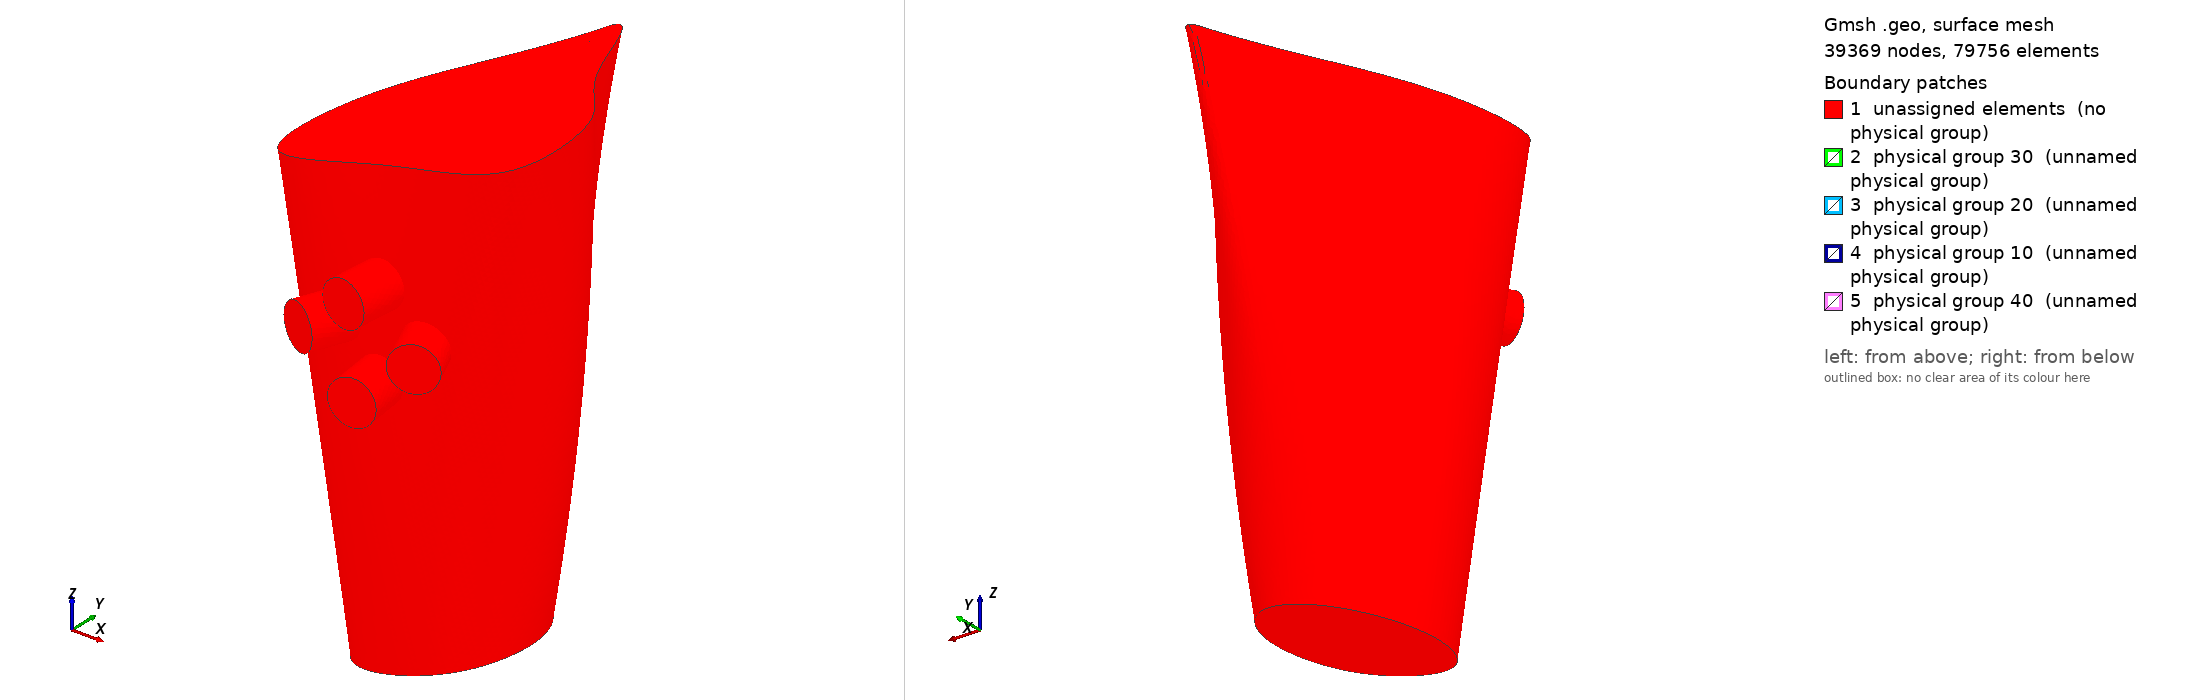

Gmsh geometry script, surface-meshed: 39369 nodes, 79756 surface elements. Boundary patches (legend numbers): 1 unassigned elements (no physical group), 2 physical group 30 (unnamed physical group), 3 physical group 20 (unnamed physical group), 4 physical group 10 (unnamed physical group), 5 physical group 40 (unnamed physical group). Left view from above one corner, right view from below the opposite corner. Legend entries are the model's physical surfaces; 'unassigned elements' are surfaces in no physical group. The drawing asked Gmsh for element sizes between 1% and 20% of the model's largest extent; the script's own settings can give other sizes.

=== Tibia_SANA_5mm_3c.geo (drawn) ===
SetFactory("OpenCASCADE");

// =========================================================
// VOLUMEN EXTERNO
// =========================================================
Point(1) = {0.0000, 19.0000, 0.0, 1.0};
Point(2) = {-13.3000, 12.3500, 0.0, 1.0};
Point(3) = {-18.0500, 0.0000, 0.0, 1.0};
Point(4) = {-13.3000, -12.3500, 0.0, 1.0};
Point(5) = {0.0000, -17.1000, 0.0, 1.0};
Point(6) = {13.3000, -12.3500, 0.0, 1.0};
Point(7) = {18.0500, 0.0000, 0.0, 1.0};
Point(8) = {13.3000, 12.3500, 0.0, 1.0};
Spline(101) = {1, 2, 3, 4, 5, 6, 7, 8, 1};
Curve Loop(101) = {101};
Plane Surface(101) = {101};

Point(101) = {12.0000, 28.7500, 50.0, 1.0};
Point(102) = {-3.0000, 20.0000, 50.0, 1.0};
Point(103) = {-13.0000, 1.2500, 50.0, 1.0};
Point(104) = {-6.7500, -15.0000, 50.0, 1.0};
Point(105) = {12.0000, -20.0000, 50.0, 1.0};
Point(106) = {30.7500, -15.0000, 50.0, 1.0};
Point(107) = {37.0000, 1.2500, 50.0, 1.0};
Point(108) = {27.0000, 20.0000, 50.0, 1.0};
Spline(201) = {101, 102, 103, 104, 105, 106, 107, 108, 101};
Curve Loop(201) = {201};
Plane Surface(201) = {201};

Point(201) = {25.0000, 44.8000, 100.0, 1.0};
Point(202) = {13.8000, 28.8000, 100.0, 1.0};
Point(203) = {-2.2000, 4.8000, 100.0, 1.0};
Point(204) = {-2.2000, -16.0000, 100.0, 1.0};
Point(205) = {25.0000, -19.2000, 100.0, 1.0};
Point(206) = {52.2000, -16.0000, 100.0, 1.0};
Point(207) = {52.2000, 4.8000, 100.0, 1.0};
Point(208) = {36.2000, 28.8000, 100.0, 1.0};
Spline(301) = {201, 202, 203, 204, 205, 206, 207, 208, 201};
Curve Loop(301) = {301};
Plane Surface(301) = {301};


// =========================================================
// LIMITE CORTICAL / TRABECULAR
// =========================================================
Point(51) = {0.0000, 9.8000, 0.0, 1.0};
Point(52) = {-6.4981, 6.1554, 0.0, 1.0};
Point(53) = {-8.8508, 0.1210, 0.0, 1.0};
Point(54) = {-6.6181, -6.0261, 0.0, 1.0};
Point(55) = {0.0000, -7.9000, 0.0, 1.0};
Point(56) = {6.6181, -6.0261, 0.0, 1.0};
Point(57) = {8.8508, 0.1210, 0.0, 1.0};
Point(58) = {6.4981, 6.1554, 0.0, 1.0};
Spline(102) = {51, 52, 53, 54, 55, 56, 57, 58, 51};
Curve Loop(102) = {102};
Plane Surface(102) = {102};

Point(151) = {12.0000, 20.7500, 50.0, 1.0};
Point(152) = {2.2332, 13.9491, 50.0, 1.0};
Point(153) = {-5.0126, 1.6993, 50.0, 1.0};
Point(154) = {-0.9258, -9.5156, 50.0, 1.0};
Point(155) = {12.0000, -12.0000, 50.0, 1.0};
Point(156) = {24.9258, -9.5156, 50.0, 1.0};
Point(157) = {29.0126, 1.6993, 50.0, 1.0};
Point(158) = {21.7668, 13.9491, 50.0, 1.0};
Spline(202) = {151, 152, 153, 154, 155, 156, 157, 158, 151};
Curve Loop(202) = {202};
Plane Surface(202) = {202};

Point(251) = {25.0000, 40.0000, 100.0, 1.0};
Point(252) = {16.0422, 24.5559, 100.0, 1.0};
Point(253) = {2.5748, 5.2915, 100.0, 1.0};
Point(254) = {1.4255, -12.8543, 100.0, 1.0};
Point(255) = {25.0000, -14.4000, 100.0, 1.0};
Point(256) = {48.5745, -12.8543, 100.0, 1.0};
Point(257) = {47.4252, 5.2915, 100.0, 1.0};
Point(258) = {33.9578, 24.5559, 100.0, 1.0};
Spline(302) = {251, 252, 253, 254, 255, 256, 257, 258, 251};
Curve Loop(302) = {302};
Plane Surface(302) = {302};


// =========================================================
// LIMITE TRABECULAR / MEDULAR
// =========================================================
Point(351) = {0.0000, 6.8000, 0.0, 1.0};
Point(352) = {-4.2694, 4.1471, 0.0, 1.0};
Point(353) = {-5.8514, 0.1817, 0.0, 1.0};
Point(354) = {-4.4495, -3.9531, 0.0, 1.0};
Point(355) = {0.0000, -4.9000, 0.0, 1.0};
Point(356) = {4.4495, -3.9531, 0.0, 1.0};
Point(357) = {5.8514, 0.1817, 0.0, 1.0};
Point(358) = {4.2694, 4.1471, 0.0, 1.0};
Spline(402) = {351, 352, 353, 354, 355, 356, 357, 358, 351};
Curve Loop(402) = {402};
Plane Surface(402) = {402};

Point(451) = {12.0000, 17.7500, 50.0, 1.0};
Point(452) = {4.1928, 11.6775, 50.0, 1.0};
Point(453) = {-2.0171, 1.8626, 50.0, 1.0};
Point(454) = {1.2607, -7.4615, 50.0, 1.0};
Point(455) = {12.0000, -9.0000, 50.0, 1.0};
Point(456) = {22.7393, -7.4615, 50.0, 1.0};
Point(457) = {26.0171, 1.8626, 50.0, 1.0};
Point(458) = {19.8072, 11.6775, 50.0, 1.0};
Spline(502) = {451, 452, 453, 454, 455, 456, 457, 458, 451};
Curve Loop(502) = {502};
Plane Surface(502) = {502};

Point(551) = {25.0000, 37.0000, 100.0, 1.0};
Point(552) = {17.4338, 21.8982, 100.0, 1.0};
Point(553) = {5.5610, 5.5787, 100.0, 1.0};
Point(554) = {3.6987, -10.8966, 100.0, 1.0};
Point(555) = {25.0000, -11.4000, 100.0, 1.0};
Point(556) = {46.3013, -10.8966, 100.0, 1.0};
Point(557) = {44.4390, 5.5787, 100.0, 1.0};
Point(558) = {32.5662, 21.8982, 100.0, 1.0};
Spline(602) = {551, 552, 553, 554, 555, 556, 557, 558, 551};
Curve Loop(602) = {602};
Plane Surface(602) = {602};


// =========================================================
// CREAR VOLUMENES
// =========================================================
ThruSections(1) = {101, 201, 301}; // volumen externo
ThruSections(2) = {102, 202, 302}; // externo trabecular
ThruSections(3) = {402, 502, 602}; // externo medular

// cortical = externo - trabecular
cortical() = BooleanDifference{ Volume{1}; Delete; }{ Volume{2}; };

// trabecular = trabecular externa - medula
trabecular() = BooleanDifference{ Volume{2}; Delete; }{ Volume{3}; };

// medular = volumen interno
medular() = {3};

// =========================================================
// LIMPIAR ENTIDADES AUXILIARES
// =========================================================
Delete {
  Surface{:};
  Curve{:};
  Point{:};
}

Coherence;

// =========================================================
// ROTAR PARA ALINEAR EJE CON Z
// =========================================================
Rotate {{0, 1, 0}, {0, 0, 0}, -0.244979} {
  Volume{:};
}


// Electrodo 1
Cylinder(500) = {-5.370989745192989, -8.9276164633918, 70.11576650491325, -7.736257044989828, -18.442155499811694, -0.1929441748554278, 5};

// Electrodo 2
Cylinder(501) = {4.681157684024808, -8.9573064707761, 70.20313896391903, 7.8482472444915805, -18.392672154171194, -0.33856493986505976, 5};

// Electrodo 3
Cylinder(502) = {-1.693966620623096, -9.829681768386369, 60.348425030342185, 2.3044127498158855, -19.866369364202164, -0.13057627493450408, 5};

// Electrodo 4
Cylinder(503) = {0.9263634545931252, -9.953389195987098, 79.65844340653044, -2.0628040422111495, -19.892844299682352, -0.1399469614992888, 5};


// =========================================================
// OPERACIONES BOOLEANAS
// =========================================================
frag() = BooleanFragments{
  Volume{cortical(0)};
  Volume{trabecular(0)};
  Volume{medular(0)};
  Delete;
}{
  Volume{500};
  Volume{501};
  Volume{502};
  Volume{503};
  Delete;
};

Coherence;

// =========================================================
// GRUPOS FISICOS
// =========================================================
// OJO: estos tags pueden cambiar según Gmsh.
// Si no coincide, abrir el .msh y revisar los tags.
Physical Surface(10) = {13};
Physical Surface(20) = {11};
Physical Surface(30) = {9};
Physical Surface(40) = {15};

// cortical
Physical Volume(100) = {1,2,3,4,5}; 

// trabecular
Physical Volume(200) = {6,7,8,9,10};

// medular
Physical Volume(300) = {11,12,13,14,15};

// =========================================================
// REFINAMIENTO DE MALLA
// =========================================================
Field[1] = Box;
Field[1].VIn = 0.5;
Field[1].VOut = 1;
Field[1].Thickness = 5;
Field[1].XMin = -20.0;
Field[1].XMax = 20.0;
Field[1].YMin = -30;
Field[1].YMax = 0;
Field[1].ZMin = 50.0;
Field[1].ZMax = 90.0;

Background Field = 1;

// =========================================================
// MALLA
// =========================================================
Mesh.CharacteristicLengthMax = 1;
Mesh.ScalingFactor = 0.001;
